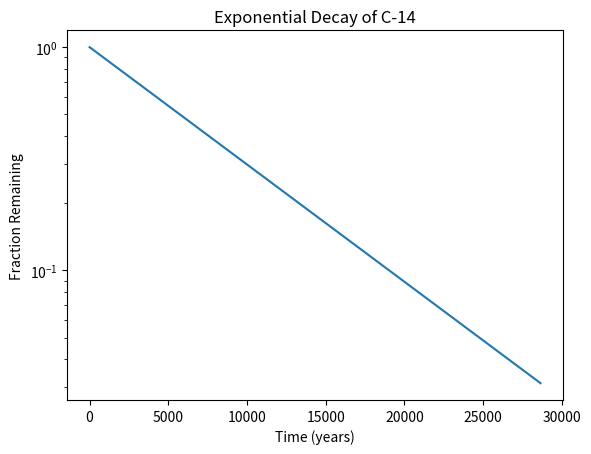

Generate this figure with matplotlib:
#!/usr/bin/env python3
"""Question 2."""

import numpy as np
import matplotlib.pyplot as plt

x = np.arange(0, 28650)
r = np.log(0.5)
t = 5730
y = np.exp((r / t) * x)

plt.yscale("log")
plt.plot(x, y)

plt.xlabel("Time (years)")
plt.ylabel("Fraction Remaining")
plt.title("Exponential Decay of C-14")

plt.show()

